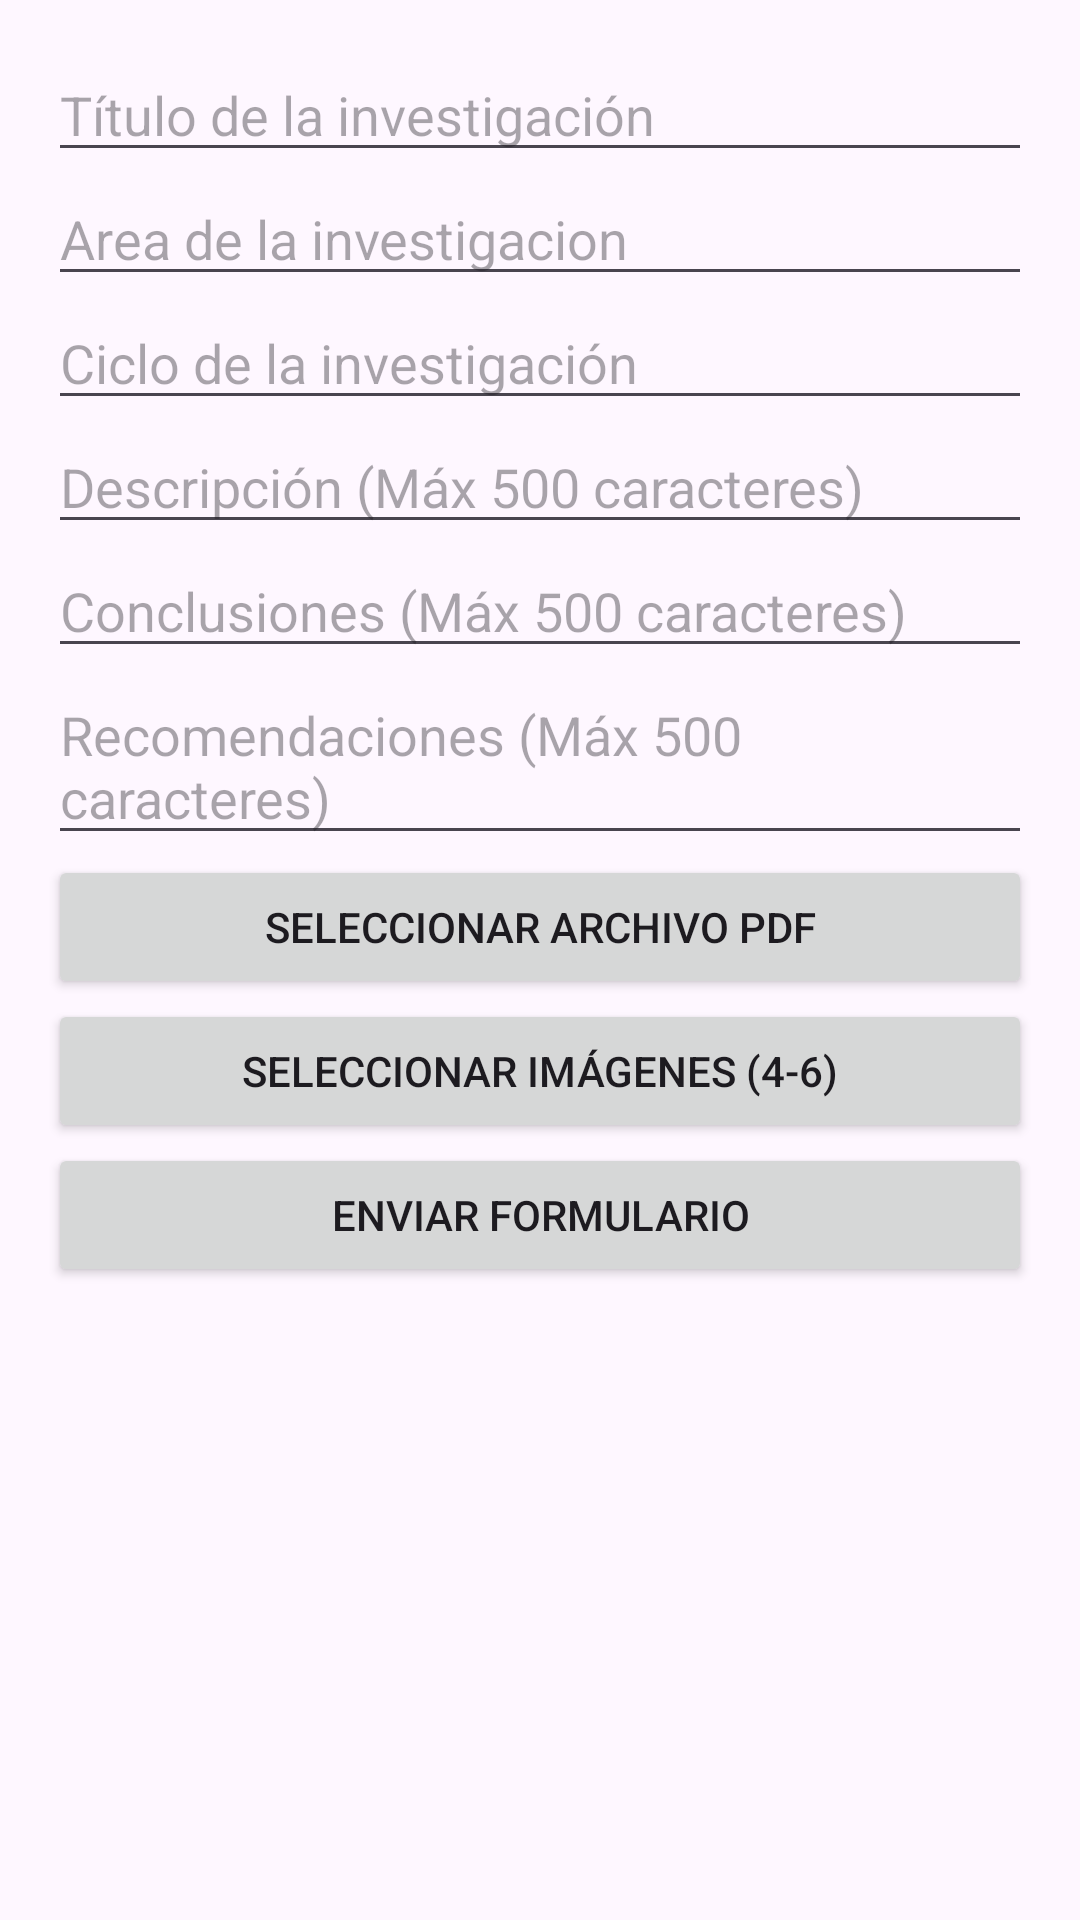

Write the Android layout XML for this screen, with the resource values it uses.
<!-- AndroidManifest.xml: application theme Theme.ProyectoMoviles1Muggles -->
<!-- res/layout/activity_subiriinvestigaciones.xml -->
<LinearLayout xmlns:android="http://schemas.android.com/apk/res/android"
    android:layout_width="match_parent"
    android:layout_height="match_parent"
    android:orientation="vertical"
    android:padding="16dp">

    <EditText
        android:id="@+id/etTitulo"
        android:layout_width="match_parent"
        android:layout_height="wrap_content"
        android:hint="Título de la investigación" />

    <EditText
        android:id="@+id/etArea"
        android:layout_width="match_parent"
        android:layout_height="wrap_content"
        android:hint="Area de la investigacion" />

    <EditText
        android:id="@+id/etCiclo"
        android:layout_width="match_parent"
        android:layout_height="wrap_content"
        android:hint="Ciclo de la investigación" />

    <EditText
        android:id="@+id/etDescripcion"
        android:layout_width="match_parent"
        android:layout_height="wrap_content"
        android:hint="Descripción (Máx 500 caracteres)"
        android:maxLength="500" />

    <EditText
        android:id="@+id/etConclusiones"
        android:layout_width="match_parent"
        android:layout_height="wrap_content"
        android:hint="Conclusiones (Máx 500 caracteres)"
        android:maxLength="500" />

    <EditText
        android:id="@+id/etRecomendaciones"
        android:layout_width="match_parent"
        android:layout_height="wrap_content"
        android:hint="Recomendaciones (Máx 500 caracteres)"
        android:maxLength="500" />

    <Button
        android:id="@+id/btnSeleccionarPdf"
        android:layout_width="match_parent"
        android:layout_height="wrap_content"
        android:text="Seleccionar archivo PDF" />

    <Button
        android:id="@+id/btnSeleccionarImagenes"
        android:layout_width="match_parent"
        android:layout_height="wrap_content"
        android:text="Seleccionar Imágenes (4-6)" />

    <Button
        android:id="@+id/btnEnviarFormulario"
        android:layout_width="match_parent"
        android:layout_height="wrap_content"
        android:text="Enviar Formulario" />

</LinearLayout>
<!-- resources referenced by this layout -->
<resources>
  <style name="Theme.ProyectoMoviles1Muggles" parent="Base.Theme.ProyectoMoviles1Muggles" />
  <style name="Base.Theme.ProyectoMoviles1Muggles" parent="Theme.Material3.DayNight.NoActionBar">
          
          
      </style>
</resources>
